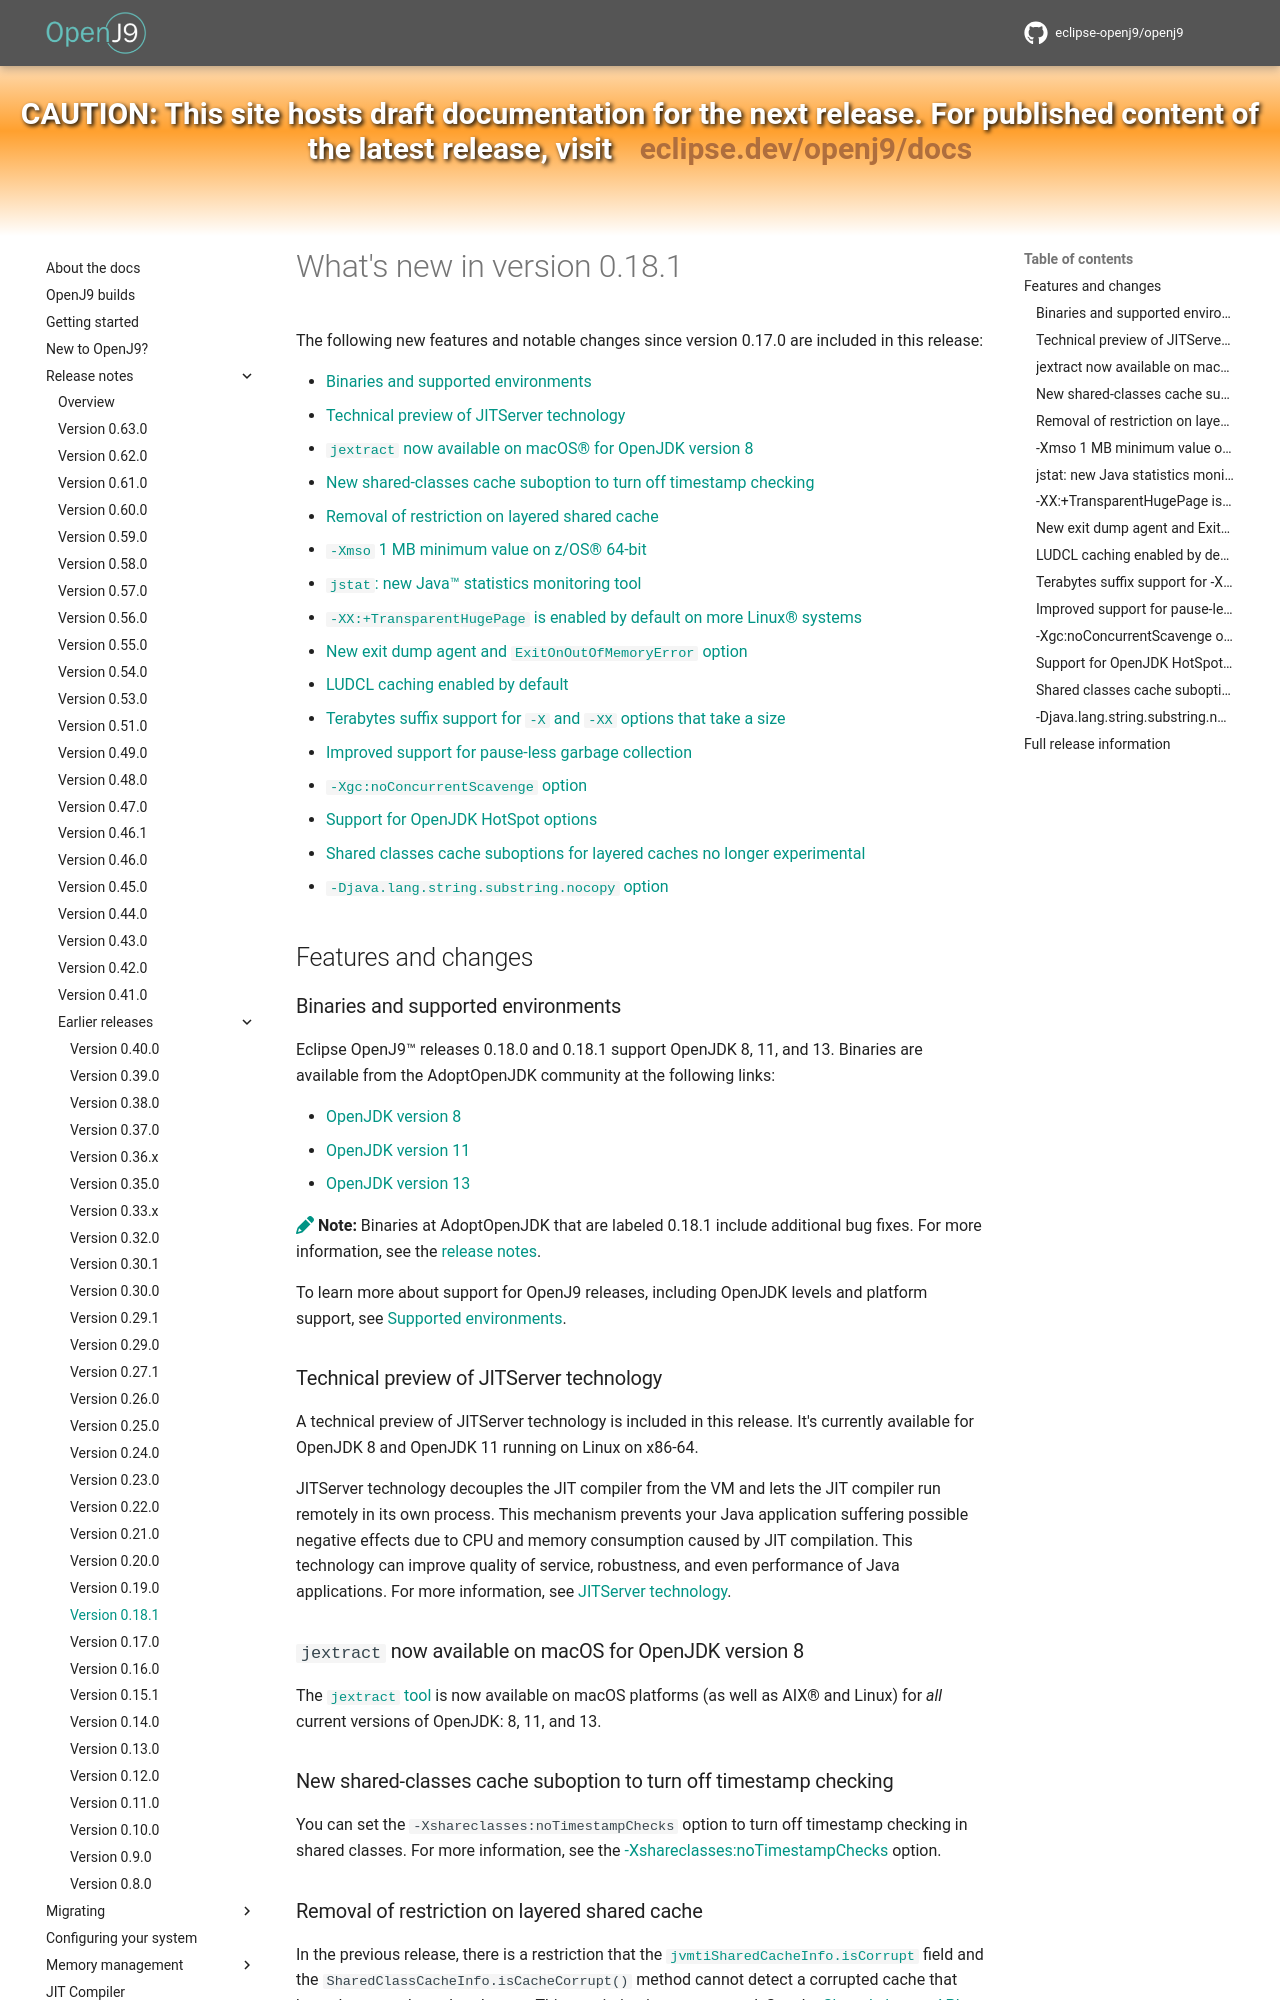

repository: eclipse-openj9/openj9-docs · page: version0.18/index.html · generator: mkdocs

<!--
* Copyright (c) 2017, 2026 IBM Corp. and others
*
* This program and the accompanying materials are made
* available under the terms of the Eclipse Public License 2.0
* which accompanies this distribution and is available at
* https://www.eclipse.org/legal/epl-2.0/ or the Apache
* License, Version 2.0 which accompanies this distribution and
* is available at https://www.apache.org/licenses/LICENSE-2.0.
*
* This Source Code may also be made available under the
* following Secondary Licenses when the conditions for such
* availability set forth in the Eclipse Public License, v. 2.0
* are satisfied: GNU General Public License, version 2 with
* the GNU Classpath Exception [1] and GNU General Public
* License, version 2 with the OpenJDK Assembly Exception [2].
*
* [1] https://www.gnu.org/software/classpath/license.html
* [2] https://openjdk.org/legal/assembly-exception.html
*
* SPDX-License-Identifier: EPL-2.0 OR Apache-2.0 OR GPL-2.0-only WITH Classpath-exception-2.0 OR GPL-2.0-only WITH OpenJDK-assembly-exception-1.0
-->


# What's new in version 0.18.1

The following new features and notable changes since version 0.17.0 are included in this release:

- [Binaries and supported environments](#binaries-and-supported-environments)
- [Technical preview of JITServer technology](#technical-preview-of-jitserver-technology)
- [`jextract` now available on macOS&reg; for OpenJDK version 8](#jextract-now-available-on-macos-for-openjdk-version-8)
- [New shared-classes cache suboption to turn off timestamp checking](#new-shared-classes-cache-suboption-to-turn-off-timestamp-checking)
- [Removal of restriction on layered shared cache](#removal-of-restriction-on-layered-shared-cache)
- [`-Xmso` 1 MB minimum value on z/OS&reg; 64-bit](#-xmso-1-mb-minimum-value-on-zos-64-bit)
- [`jstat`: new Java&trade; statistics monitoring tool](#jstat-new-java-statistics-monitoring-tool)
- [`-XX:+TransparentHugePage` is enabled by default on more Linux&reg; systems](#-xxtransparenthugepage-is-enabled-by-default-on-more-linux-systems)
- [New exit dump agent and `ExitOnOutOfMemoryError` option](#new-exit-dump-agent-and-exitonoutofmemoryerror-option)
- [LUDCL caching enabled by default](#ludcl-caching-enabled-by-default)
- [Terabytes suffix support for `-X` and `-XX` options that take a size](#terabytes-suffix-support-for-x-and-xx-options-that-take-a-size)
- [Improved support for pause-less garbage collection](#improved-support-for-pause-less-garbage-collection)
- [`-Xgc:noConcurrentScavenge` option](#-xgcnoconcurrentscavenge-option)
- [Support for OpenJDK HotSpot options](#support-for-openjdk-hotspot-options)
- [Shared classes cache suboptions for layered caches no longer experimental](#shared-classes-cache-suboptions-for-layered-caches-no-longer-experimental)
- [`-Djava.lang.string.substring.nocopy` option](#-djavalangstringsubstringnocopy-option)


## Features and changes

### Binaries and supported environments

Eclipse OpenJ9&trade; releases 0.18.0 and 0.18.1 support OpenJDK 8, 11, and 13. Binaries are available from the AdoptOpenJDK community at the following links:

- [OpenJDK version 8](https://adoptopenjdk.net/archive.html?variant=openjdk8&jvmVariant=openj9)
- [OpenJDK version 11](https://adoptopenjdk.net/archive.html?variant=openjdk11&jvmVariant=openj9)
- [OpenJDK version 13](https://adoptopenjdk.net/archive.html?variant=openjdk13&jvmVariant=openj9)

:fontawesome-solid-pencil:{: .note aria-hidden="true"} **Note:** Binaries at AdoptOpenJDK that are labeled 0.18.1 include additional bug fixes. For more information, see the [release notes](https://github.com/eclipse-openj9/openj9/blob/master/doc/release-notes/0.18/0.18.md).


To learn more about support for OpenJ9 releases, including OpenJDK levels and platform support, see [Supported environments](openj9_support.md).
